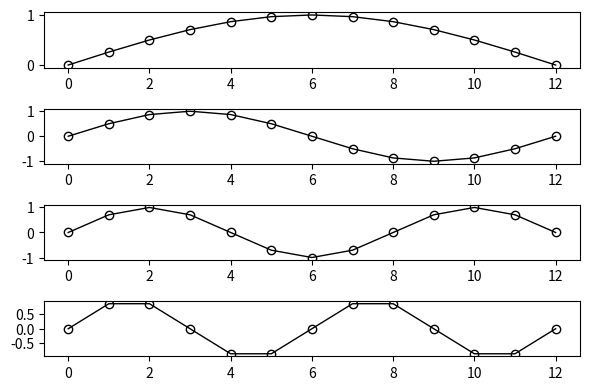

The script that saved this image:
import numpy as np
import matplotlib.pyplot as plt

def Gauss_Seidel(v, niter, dx):
    dx2 = dx * dx
    den = - 2.0 / dx2
    res = np.zeros(niter)
    for iter in range(0, niter):
        for i in range(1, n):
            d2udx2 = ( v[i-1] - 2*v[i] + v[i+1] )/dx2
            rm = -d2udx2
            v[i] = v[i] + rm / den
        resm = np.abs(np.max(v))
        res[iter] = resm
    return res
    
n = 12
h = 1.0/n
dx = h

print("dx=",dx)

x = np.zeros( n+1 )
y1 = np.zeros( n+1 )
y2 = np.zeros( n+1 )
y3 = np.zeros( n+1 )
y4 = np.zeros( n+1 )

k1=1
k2=2
k3=3
k4=4

kk=np.array([1,2,3,4,6,8,9])
num = len(kk)
yy = np.zeros( (num,n+1) )

for i in range(0, n+1):
    x[i] = i * dx
    y1[i] = np.sin( i * k1 * np.pi / n )
    y2[i] = np.sin( i * k2 * np.pi / n )
    y3[i] = np.sin( i * k3 * np.pi / n )
    y4[i] = np.sin( i * k4 * np.pi / n )
    

id = np.zeros(n+1)
for i in range(0, n+1):
   id[i] = i
   
#print("v=\n",v)   

fig = plt.figure("OneFLOW-CFD Solver Graphs of the Fourier modes", figsize=(6, 4), dpi=100)  

ax1 = fig.add_subplot(411)
ax1.plot(id,y1,color='black',linewidth=1,marker='o',markerfacecolor='none',label='k=1')
#ax1.legend()

ax2 = fig.add_subplot(412)
ax2.plot(id,y2,color='black',linewidth=1,marker='o',markerfacecolor='none',label='k=2')
#ax2.legend()

ax3 = fig.add_subplot(413)
ax3.plot(id,y3,color='black',linewidth=1,marker='o',markerfacecolor='none',label='k=3')
#ax3.legend()

ax4 = fig.add_subplot(414)
ax4.plot(id,y4,color='black',linewidth=1,marker='o',markerfacecolor='none',label='k=4')
#ax4.legend()
fig.tight_layout()
plt.show()
